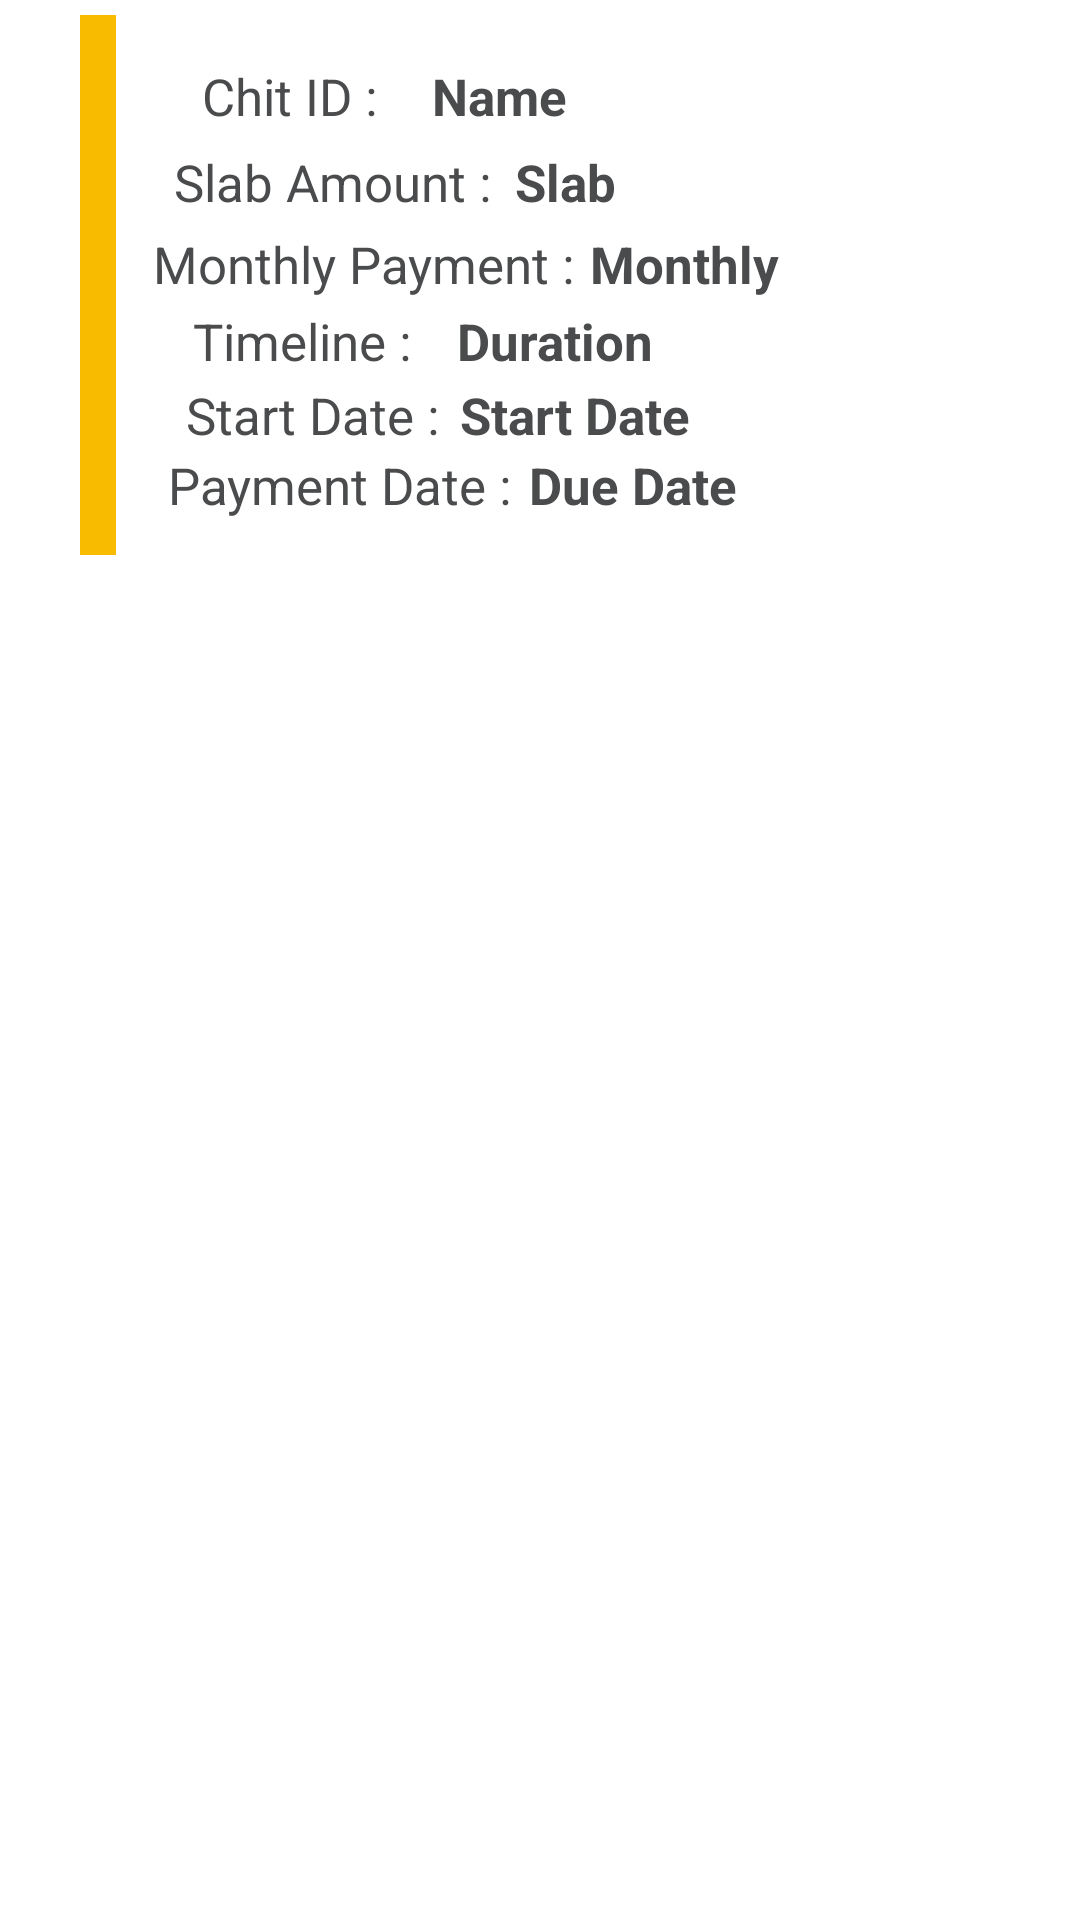

Reconstruct the res/layout file that produces this screen, plus the resources it refers to.
<!-- AndroidManifest.xml: application theme Theme.ChitFund -->
<!-- res/layout/chit_item.xml -->
<?xml version="1.0" encoding="utf-8"?>
<RelativeLayout
    xmlns:android="http://schemas.android.com/apk/res/android"
    xmlns:app="http://schemas.android.com/apk/res-auto"
    xmlns:tools="http://schemas.android.com/tools"
    android:layout_width="wrap_content"
    android:layout_height="wrap_content">

    <RelativeLayout
        android:layout_width="match_parent"
        android:layout_height="180dp"
        android:layout_margin="5dp">

        <RelativeLayout
            android:layout_width="match_parent"
            android:layout_height="match_parent"
            android:layout_marginRight="30dp"
            android:layout_marginLeft="10dp">

            <ImageView
                android:layout_width="match_parent"
                android:layout_height="match_parent"
                android:src="@drawable/bg_invoice_item"
                android:alpha="0.3"
                app:tint="#000000" />
            <ImageView
                android:layout_width="match_parent"
                android:layout_height="match_parent"
                android:layout_marginBottom="3dp"
                android:layout_marginRight="3dp"
                android:src="@drawable/bg_invoice_item"/>

        </RelativeLayout>

        <LinearLayout
            android:layout_width="match_parent"
            android:layout_height="match_parent"
            android:orientation="vertical"
            android:layout_marginLeft="5dp">

            <androidx.constraintlayout.widget.ConstraintLayout
                android:layout_width="match_parent"
                android:layout_height="match_parent">

                <ImageView
                    android:layout_width="12dp"
                    android:layout_height="235dp"
                    android:src="@drawable/invoice_bg"
                    app:layout_constraintBottom_toBottomOf="parent"
                    app:layout_constraintEnd_toEndOf="parent"
                    app:layout_constraintStart_toStartOf="parent"
                    app:layout_constraintTop_toTopOf="parent"
                    app:layout_constraintHorizontal_bias="0.05"/>

                <TextView
                    android:id="@+id/textView6"
                    android:layout_width="wrap_content"
                    android:layout_height="wrap_content"
                    android:text="Chit ID :"
                    android:textSize="17sp"
                    android:textColor="@color/black"
                    app:layout_constraintBottom_toBottomOf="parent"
                    app:layout_constraintEnd_toEndOf="parent"
                    app:layout_constraintStart_toStartOf="parent"
                    app:layout_constraintTop_toTopOf="parent"
                    app:layout_constraintVertical_bias="0.1"
                    app:layout_constraintHorizontal_bias="0.2"/>

                <TextView
                    android:id="@+id/chitID"
                    android:layout_width="wrap_content"
                    android:layout_height="wrap_content"
                    android:text="Name"
                    android:textSize="17sp"
                    android:textStyle="bold"
                    app:layout_constraintBottom_toBottomOf="parent"
                    app:layout_constraintEnd_toEndOf="parent"
                    app:layout_constraintStart_toEndOf="@+id/textView6"
                    app:layout_constraintTop_toTopOf="parent"
                    app:layout_constraintVertical_bias="0.1"
                    app:layout_constraintHorizontal_bias="0.1"
                    android:textColor="@color/black"/>

                <TextView
                    android:id="@+id/textView7"
                    android:layout_width="wrap_content"
                    android:layout_height="wrap_content"
                    android:text="Slab Amount :"
                    android:textSize="17sp"
                    app:layout_constraintBottom_toBottomOf="parent"
                    app:layout_constraintEnd_toEndOf="parent"
                    app:layout_constraintHorizontal_bias="0.2"
                    app:layout_constraintVertical_bias="0.05"
                    app:layout_constraintStart_toStartOf="parent"
                    app:layout_constraintTop_toBottomOf="@+id/textView6"
                    android:textColor="@color/black"/>
                <TextView
                    android:id="@+id/slab"
                    android:layout_width="wrap_content"
                    android:layout_height="wrap_content"
                    android:text="Slab"
                    android:textSize="17sp"
                    android:textStyle="bold"
                    app:layout_constraintBottom_toBottomOf="parent"
                    app:layout_constraintEnd_toEndOf="parent"
                    app:layout_constraintStart_toEndOf="@+id/textView7"
                    app:layout_constraintTop_toBottomOf="@+id/chitID"
                    app:layout_constraintVertical_bias="0.05"
                    app:layout_constraintHorizontal_bias="0.05"
                    android:textColor="@color/black"/>
                <TextView
                    android:id="@+id/textView8"
                    android:layout_width="wrap_content"
                    android:layout_height="wrap_content"
                    android:text="Monthly Payment :"
                    android:textSize="17sp"
                    app:layout_constraintBottom_toBottomOf="parent"
                    app:layout_constraintEnd_toEndOf="parent"
                    app:layout_constraintHorizontal_bias="0.2"
                    app:layout_constraintVertical_bias="0.05"
                    app:layout_constraintStart_toStartOf="parent"
                    app:layout_constraintTop_toBottomOf="@+id/textView7"
                    android:textColor="@color/black"/>
                <TextView
                    android:id="@+id/monthly"
                    android:layout_width="wrap_content"
                    android:layout_height="wrap_content"
                    android:text="Monthly"
                    android:textSize="17sp"
                    android:textStyle="bold"
                    app:layout_constraintBottom_toBottomOf="parent"
                    app:layout_constraintEnd_toEndOf="parent"
                    app:layout_constraintStart_toEndOf="@+id/textView8"
                    app:layout_constraintTop_toBottomOf="@+id/slab"
                    app:layout_constraintVertical_bias="0.05"
                    app:layout_constraintHorizontal_bias="0.05"
                    android:textColor="@color/black"/>
                <TextView
                    android:id="@+id/textView9"
                    android:layout_width="wrap_content"
                    android:layout_height="wrap_content"
                    android:text="Timeline :"
                    android:textSize="17sp"
                    app:layout_constraintBottom_toBottomOf="parent"
                    app:layout_constraintEnd_toEndOf="parent"
                    app:layout_constraintHorizontal_bias="0.2"
                    app:layout_constraintVertical_bias="0.05"
                    app:layout_constraintStart_toStartOf="parent"
                    app:layout_constraintTop_toBottomOf="@+id/textView8"
                    android:textColor="@color/black"/>

                <TextView
                    android:id="@+id/timeline"
                    android:layout_width="wrap_content"
                    android:layout_height="wrap_content"
                    android:text="Duration"
                    android:textColor="@color/black"
                    android:textSize="17sp"
                    android:textStyle="bold"
                    app:layout_constraintBottom_toBottomOf="parent"
                    app:layout_constraintEnd_toEndOf="parent"
                    app:layout_constraintHorizontal_bias="0.1"
                    app:layout_constraintStart_toEndOf="@+id/textView9"
                    app:layout_constraintTop_toBottomOf="@+id/monthly"
                    app:layout_constraintVertical_bias="0.05" />
                <TextView
                    android:id="@+id/textView10"
                    android:layout_width="wrap_content"
                    android:layout_height="wrap_content"
                    android:text="Start Date :"
                    android:textSize="17sp"
                    app:layout_constraintBottom_toBottomOf="parent"
                    app:layout_constraintEnd_toEndOf="parent"
                    app:layout_constraintHorizontal_bias="0.2"
                    app:layout_constraintVertical_bias="0.05"
                    app:layout_constraintStart_toStartOf="parent"
                    app:layout_constraintTop_toBottomOf="@+id/textView9"
                    android:textColor="@color/black"/>
                <TextView
                    android:id="@+id/startdate"
                    android:layout_width="wrap_content"
                    android:layout_height="wrap_content"
                    android:text="Start Date"
                    android:textSize="17sp"
                    android:textStyle="bold"
                    app:layout_constraintBottom_toBottomOf="parent"
                    app:layout_constraintEnd_toEndOf="parent"
                    app:layout_constraintStart_toEndOf="@+id/textView10"
                    app:layout_constraintTop_toBottomOf="@+id/timeline"
                    app:layout_constraintVertical_bias="0.05"
                    app:layout_constraintHorizontal_bias="0.05"
                    android:textColor="@color/black"/>
                <TextView
                    android:id="@+id/textView11"
                    android:layout_width="wrap_content"
                    android:layout_height="wrap_content"
                    android:text="Payment Date :"
                    android:textSize="17sp"
                    app:layout_constraintBottom_toBottomOf="parent"
                    app:layout_constraintEnd_toEndOf="parent"
                    app:layout_constraintHorizontal_bias="0.2"
                    app:layout_constraintVertical_bias="0.05"
                    app:layout_constraintStart_toStartOf="parent"
                    app:layout_constraintTop_toBottomOf="@+id/textView10"
                    android:textColor="@color/black"/>
                <TextView
                    android:id="@+id/duedate"
                    android:layout_width="wrap_content"
                    android:layout_height="wrap_content"
                    android:text="Due Date"
                    android:textSize="17sp"
                    android:textStyle="bold"
                    app:layout_constraintBottom_toBottomOf="parent"
                    app:layout_constraintEnd_toEndOf="parent"
                    app:layout_constraintStart_toEndOf="@+id/textView11"
                    app:layout_constraintTop_toBottomOf="@+id/startdate"
                    app:layout_constraintVertical_bias="0.05"
                    app:layout_constraintHorizontal_bias="0.05"
                    android:textColor="@color/black"/>

            </androidx.constraintlayout.widget.ConstraintLayout>

        </LinearLayout>

    </RelativeLayout>


</RelativeLayout>
<!-- resources referenced by this layout -->
<resources>
  <color name="black">#4A4B4C</color>&gt;
  <!-- drawable invoice_bg (drawable) -->
  <?xml version="1.0" encoding="utf-8"?>
  <shape xmlns:android="http://schemas.android.com/apk/res/android">
  
      <solid android:color="@color/yellow"/>
      <corners android:radius="5dp"/>
  
  </shape>
  <style name="Theme.ChitFund" parent="Theme.MaterialComponents.DayNight.NoActionBar">
          
          <item name="colorPrimary">@color/purple_500</item>
          <item name="colorPrimaryVariant">@color/purple_700</item>
          <item name="colorOnPrimary">@color/white</item>
  
          
          <item name="colorSecondary">@color/teal_200</item>
          <item name="colorSecondaryVariant">@color/teal_700</item>
          <item name="colorOnSecondary">@color/white</item>
          
          <item name="android:statusBarColor" tools:targetApi="l">?attr/colorPrimaryVariant</item>
          
      </style>
  <color name="yellow">#F8BB00</color>
  <color name="purple_500">#0076c4</color>
  <color name="purple_700">#FF3700B3</color>
  <color name="white">#FFFFFFFF</color>
  <color name="teal_200">#FF03DAC5</color>
  <color name="teal_700">#FF018786</color>
</resources>
